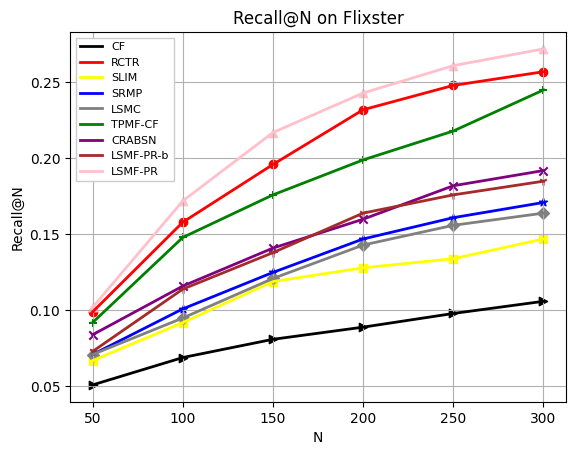

The matplotlib source for this figure: (Note: this script raises an exception after producing the figure.)
import matplotlib.pyplot as plt
import matplotlib

# sudo apt install msttcorefonts -qq

matplotlib.rcParams['pdf.fonttype'] = 42
matplotlib.rcParams['ps.fonttype'] = 42
plt.rc('font',family='Times New Roman')

x = [50, 100, 150, 200, 250, 300]
# y1 = [0.102, 0.127, 0.153, 0.183, 0.209, 0.214]
# y2 = [0.178, 0.274, 0.365, 0.428, 0.472, 0.481]
# y3 = [0.115, 0.160, 0.208, 0.231, 0.282, 0.285]
# y4 = [0.158, 0.214, 0.267, 0.302, 0.331, 0.352]
# y5 = [0.139, 0.196, 0.244, 0.280, 0.308, 0.315]
# y6 = [0.165, 0.221, 0.321, 0.377, 0.414, 0.429]
# y7 = [0.149, 0.203, 0.276, 0.306, 0.341, 0.359]
# y8 = [0.130, 0.192, 0.227, 0.290, 0.327, 0.333]
# y9 = [0.201, 0.320, 0.390, 0.452, 0.489, 0.501]

# y1 = [0.059,0.079,0.105,0.116,0.120,0.122]
# y2 = [0.135,0.182,0.228,0.247,0.268,0.289]
# y3 = [0.060,0.073,0.116,0.127,0.157,0.165]
# y4 = [0.087,0.112,0.156,0.168,0.174,0.189]
# y5 = [0.073,0.108,0.130,0.136,0.158,0.166]
# y6 = [0.127,0.164,0.186,0.216,0.245,0.264]
# y7 = [0.079,0.106,0.148,0.155,0.162,0.169]
# y8 = [0.072,0.120,0.130,0.140,0.164,0.167]
# y9 = [0.148,0.195,0.246,0.271,0.281,0.302]

# y1 = [0.104,0.139,0.157,0.174,0.191,0.213]
# y2 = [0.147,0.234,0.282,0.323,0.355,0.367]
# y3 = [0.118,0.165,0.197,0.228,0.241,0.254]
# y4 = [0.139,0.183,0.212,0.249,0.276,0.288]
# y5 = [0.140,0.184,0.215,0.253,0.280,0.291]
# y6 = [0.151,0.238,0.279,0.301,0.328,0.353]
# y7 = [0.143,0.203,0.256,0.297,0.322,0.341]
# y8 = [0.133,0.195,0.240,0.280,0.297,0.308]
# y9 = [0.163,0.267,0.324,0.364,0.383,0.392]

y1 = [0.051,0.069,0.081,0.089,0.098,0.106]
y2 = [0.099,0.158,0.196,0.232,0.248,0.257]
y3 = [0.067,0.092,0.119,0.128,0.134,0.147]
y4 = [0.071,0.101,0.125,0.147,0.161,0.171]
y5 = [0.071,0.095,0.121,0.143,0.156,0.164]
y6 = [0.092,0.148,0.176,0.199,0.218,0.245]
y7 = [0.084,0.116,0.141,0.160,0.182,0.192]
y8 = [0.073,0.114,0.138,0.164,0.176,0.185]
y9 = [0.102,0.172,0.217,0.243,0.261,0.272]

plt.figure()
l1 = plt.plot(x, y1, color='black', linewidth=2.0, linestyle='-',   label = 'CF'    )
l2 = plt.plot(x, y2, color='red', linewidth=2.0, linestyle='-',     label = 'RCTR'  )
l3 = plt.plot(x, y3, color='yellow', linewidth=2.0, linestyle='-',  label = 'SLIM'  )
l4 = plt.plot(x, y4, color='blue', linewidth=2.0, linestyle='-',    label = 'SRMP'  )
l5 = plt.plot(x, y5, color='gray', linewidth=2.0, linestyle='-',    label = 'LSMC'  )
l6 = plt.plot(x, y6, color='green', linewidth=2.0, linestyle='-',   label = 'TPMF-CF'   )
l7 = plt.plot(x, y7, color='purple', linewidth=2.0, linestyle='-',  label = 'CRABSN'    )
l8 = plt.plot(x, y8, color='brown', linewidth=2.0, linestyle='-',   label = 'LSMF-PR-b' )
l9 = plt.plot(x, y9, color='pink', linewidth=2.0, linestyle='-',    label = 'LSMF-PR'   )

for i, j in zip(x, y1):
    plt.scatter(i, j, marker='>',color="black")
for i, j in zip(x, y2):
    plt.scatter(i, j, marker='o',color="red")
for i, j in zip(x, y3):
    plt.scatter(i, j, marker='s',color="yellow")
for i, j in zip(x, y4):
    plt.scatter(i, j, marker='*',color="blue")
for i, j in zip(x, y5):
    plt.scatter(i, j, marker='D',color="gray")
for i, j in zip(x, y6):
    plt.scatter(i, j, marker='+',color="green")
for i, j in zip(x, y7):
    plt.scatter(i, j, marker='x',color="purple")
for i, j in zip(x, y8):
    plt.scatter(i, j, marker='1',color="brown")
for i, j in zip(x, y9):
    plt.scatter(i, j, marker='^',color="pink")

plt.xlabel('N')
# plt.ylabel('NDGG@N')
plt.ylabel('Recall@N')

plt.legend(labels=['CF','RCTR','SLIM','SRMP','LSMC','TPMF-CF','CRABSN','LSMF-PR-b','LSMF-PR'],  loc='best', fontsize=8, framealpha=1, fancybox=False)

plt.grid()  # 生成网格
# plt.title("NDGG@N on Epinions")
# plt.title("Recall@N on Epinions")
# plt.title("NDGG@N on Flixster")
plt.title("Recall@N on Flixster")

# plt.show()
plt.savefig("/workspace/4.pdf")